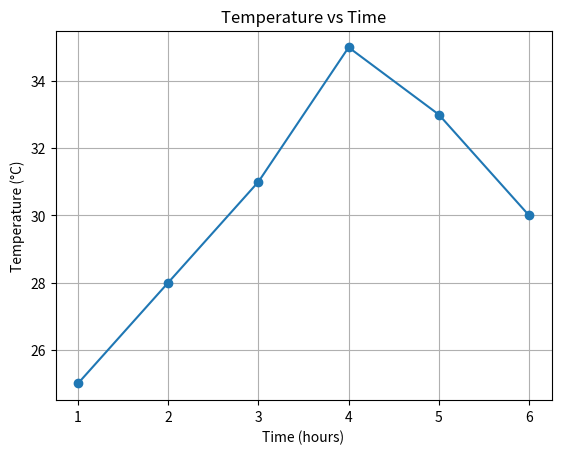

Write Python code to recreate this figure.
import matplotlib.pyplot as plt

time = [1, 2, 3, 4, 5, 6]
temperature = [25, 28, 31, 35, 33, 30]

plt.plot(time, temperature, marker="o")
plt.title("Temperature vs Time")
plt.xlabel("Time (hours)")
plt.ylabel("Temperature (°C)")
plt.grid(True)
plt.show()
